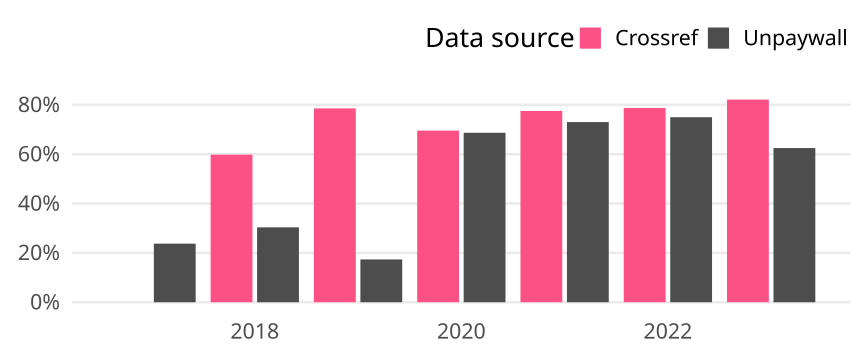

Values plotted in this chart, from the file beside it:
cr_year, cat, article_total, name, oa_articles, oa_share
2017, Germany, 80, Crossref, 0, 0
2017, Germany, 80, Unpaywall, 19, 0.2375
2018, Germany, 112, Crossref, 67, 0.5982
2018, Germany, 112, Unpaywall, 34, 0.3036
2019, Germany, 98, Crossref, 77, 0.7857
2019, Germany, 98, Unpaywall, 17, 0.1735
2020, Germany, 115, Crossref, 80, 0.6957
2020, Germany, 115, Unpaywall, 79, 0.687
2021, Germany, 89, Crossref, 69, 0.7753
2021, Germany, 89, Unpaywall, 65, 0.7303
2022, Germany, 80, Crossref, 63, 0.7875
2022, Germany, 80, Unpaywall, 60, 0.75
2023, Germany, 56, Crossref, 46, 0.8214
2023, Germany, 56, Unpaywall, 35, 0.625
